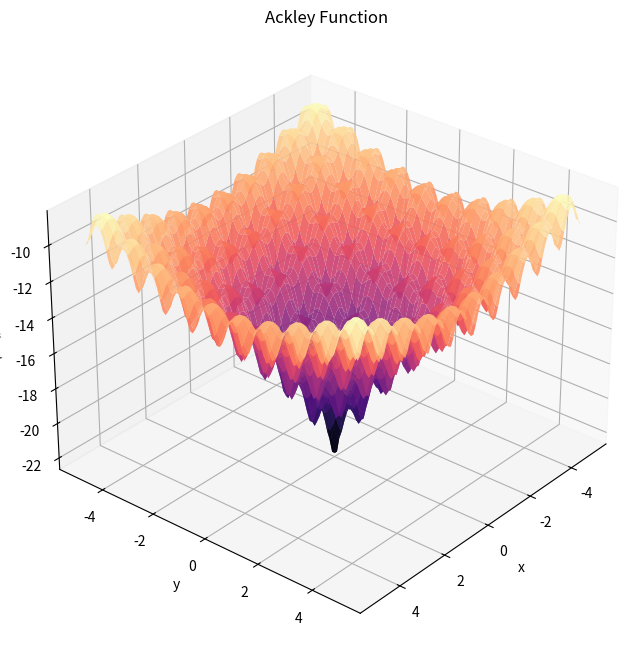

Generate this figure with matplotlib: (Note: this script raises an exception after producing the figure.)
import numpy as np
import matplotlib.pyplot as plt
from mpl_toolkits.mplot3d import Axes3D
import time
from scipy.optimize import minimize

def Ackely(x,y):
    term1 =  -20 * np.exp(-0.2*np.sqrt(0.5*(x**2 + y**2)))
    term2 = -np.exp(0.5*(np.cos(2.*np.pi*x)+np.cos(2*np.pi*y)))
    return term1 + term2

fig = plt.figure(figsize=(12,8))
x= np.linspace(-5,5,100)
y= np.linspace(-5,5,100)
X,Y = np.meshgrid(x,y)
Z= Ackely(X,Y)

ax= fig.add_subplot(111, projection='3d')
surf= ax.plot_surface(X,Y,Z,cmap='magma', alpha=0.9)
ax.set_xlabel('x')
ax.set_ylabel('y')
ax.set_zlabel('f(x,y)')
ax.set_title('Ackley Function')
ax.view_init(elev=30, azim =40)
fig.colorbar(surface, shrink=0.5, label='f(x,y)')
plt.show
